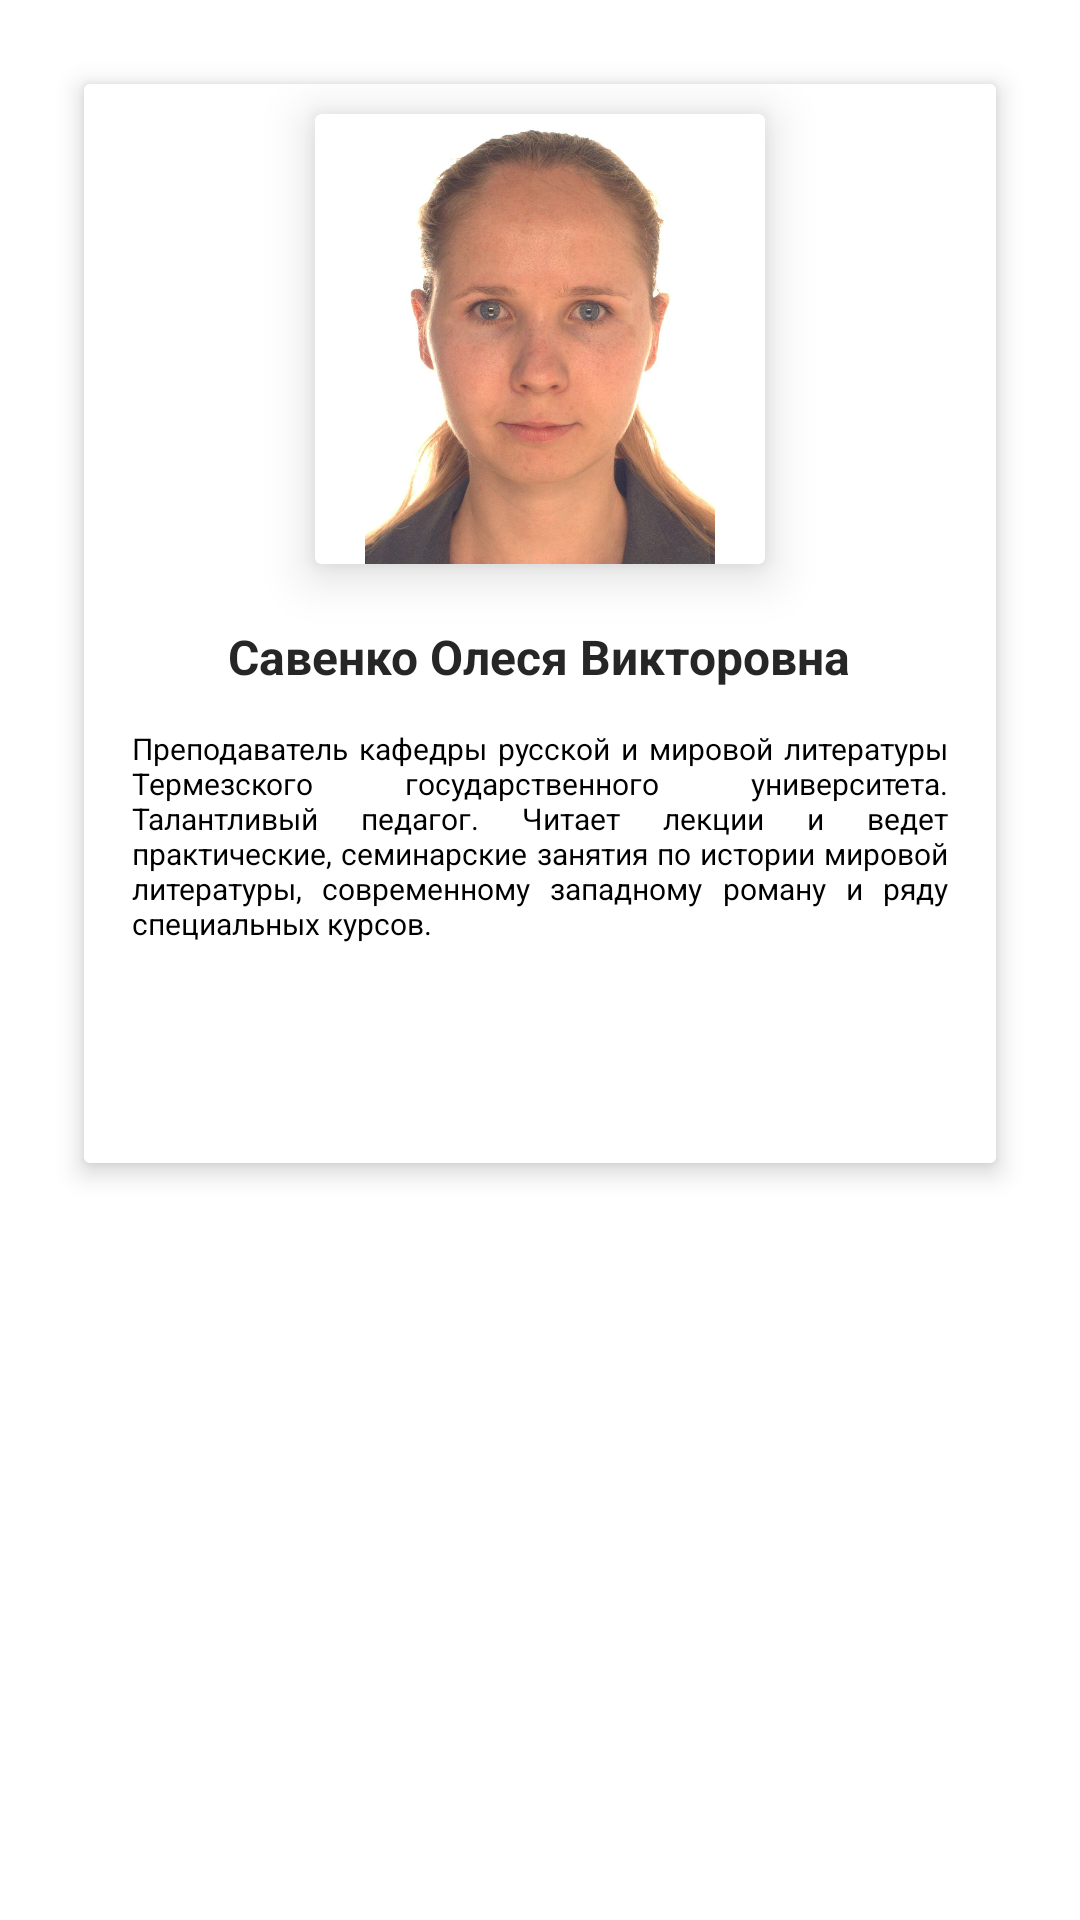

The Android layout XML behind this screen, and the referenced resources:
<!-- AndroidManifest.xml: application theme Theme.RuschaUch -->
<!-- res/layout/fragment_slideshow.xml -->
<?xml version="1.0" encoding="utf-8"?>
<LinearLayout xmlns:android="http://schemas.android.com/apk/res/android"
    xmlns:app="http://schemas.android.com/apk/res-auto"
    xmlns:tools="http://schemas.android.com/tools"
    android:layout_width="match_parent"
    android:layout_height="match_parent"
    android:background="@color/white"
    tools:context=".ui.slideshow.SlideshowFragment">

    <ScrollView
        xmlns:app="http://schemas.android.com/apk/res-auto"
        android:layout_width="match_parent"
        android:layout_height="match_parent"
        >

        <androidx.cardview.widget.CardView
            android:layout_width="match_parent"
            android:layout_height="wrap_content"
            android:layout_margin="28dp"
            app:cardElevation="5dp"
            app:layout_constraintBottom_toBottomOf="parent"
            app:layout_constraintEnd_toEndOf="parent"
            app:layout_constraintStart_toStartOf="parent"
            app:layout_constraintTop_toTopOf="parent">

            <LinearLayout
                android:layout_width="match_parent"
                android:layout_height="wrap_content"
                android:background="@color/white"
                android:gravity="top"
                android:orientation="vertical">

                <androidx.cardview.widget.CardView
                    android:layout_width="wrap_content"
                    android:layout_height="wrap_content"
                    android:layout_margin="10dp"
                    android:layout_gravity="center"
                    app:cardElevation="10dp">

                    <ImageView
                        android:id="@+id/imageView"
                        android:layout_width="150dp"
                        android:layout_height="150dp"
                        android:scaleType="centerInside"
                        android:src="@drawable/rasm" />

                </androidx.cardview.widget.CardView>

                <LinearLayout
                    android:layout_width="match_parent"
                    android:layout_height="match_parent"
                    android:gravity="center"
                    android:orientation="vertical">

                    <TextView
                        android:id="@+id/title"
                        android:layout_width="wrap_content"
                        android:layout_height="wrap_content"
                        android:layout_margin="10dp"
                        android:text="@string/muallif_fish"
                        android:textColor="#262626"
                        android:textSize="16sp"
                        android:textStyle="bold"

                        />

                    <TextView
                        android:id="@+id/desc"
                        android:layout_width="wrap_content"
                        android:layout_height="wrap_content"
                        android:layout_marginStart="16dp"
                        android:layout_marginTop="3dp"
                        android:layout_marginEnd="16dp"
                        android:layout_marginBottom="20dp"
                        android:drawablePadding="10dp"
                        android:justificationMode="inter_word"
                        android:text="@string/muallif_haqida"
                        android:textColor="@color/black"
                        android:textSize="10sp"
                        tools:ignore="SmallSp" />
                    <TextView

                        android:layout_width="20dp"
                        android:layout_height="30dp"
                        android:layout_marginStart="16dp"
                        android:layout_marginTop="3dp"
                        android:layout_marginEnd="16dp"
                        android:layout_marginBottom="20dp"
                        android:drawablePadding="10dp"
                        android:justificationMode="inter_word"
                        android:text=""
                        android:textColor="@color/black"
                        android:textSize="10sp"
                        tools:ignore="SmallSp" />

                </LinearLayout>



            </LinearLayout>


        </androidx.cardview.widget.CardView>


    </ScrollView>

</LinearLayout>
<!-- resources referenced by this layout -->
<resources>
  <color name="black">#FF000000</color>
  <color name="white">#FFFFFFFF</color>
  <!-- drawable rasm: jpg bitmap (drawable, 121811 bytes) -->
  <string name="muallif_fish">Савенко Олеся Викторовна </string>
  <string name="muallif_haqida"> Преподаватель кафедры русской и мировой литературы Термезского государственного университета. Талантливый педагог. Читает лекции и ведет практические, семинарские занятия по истории мировой литературы, современному западному роману и ряду специальных курсов.</string>
  <style name="Theme.RuschaUch" parent="Theme.MaterialComponents.DayNight.DarkActionBar">
          
          <item name="colorPrimary">@color/purple_500</item>
          <item name="colorPrimaryVariant">@color/purple_700</item>
          <item name="colorOnPrimary">@color/white</item>
          
          <item name="colorSecondary">@color/teal_200</item>
          <item name="colorSecondaryVariant">@color/teal_700</item>
          <item name="colorOnSecondary">@color/black</item>
          
          <item name="android:statusBarColor">?attr/colorPrimaryVariant</item>
          
      </style>
  <color name="purple_500">#3F51B5</color>
  <color name="purple_700">#3F51B5</color>
  <color name="teal_200">#FF03DAC5</color>
  <color name="teal_700">#FF018786</color>
</resources>
